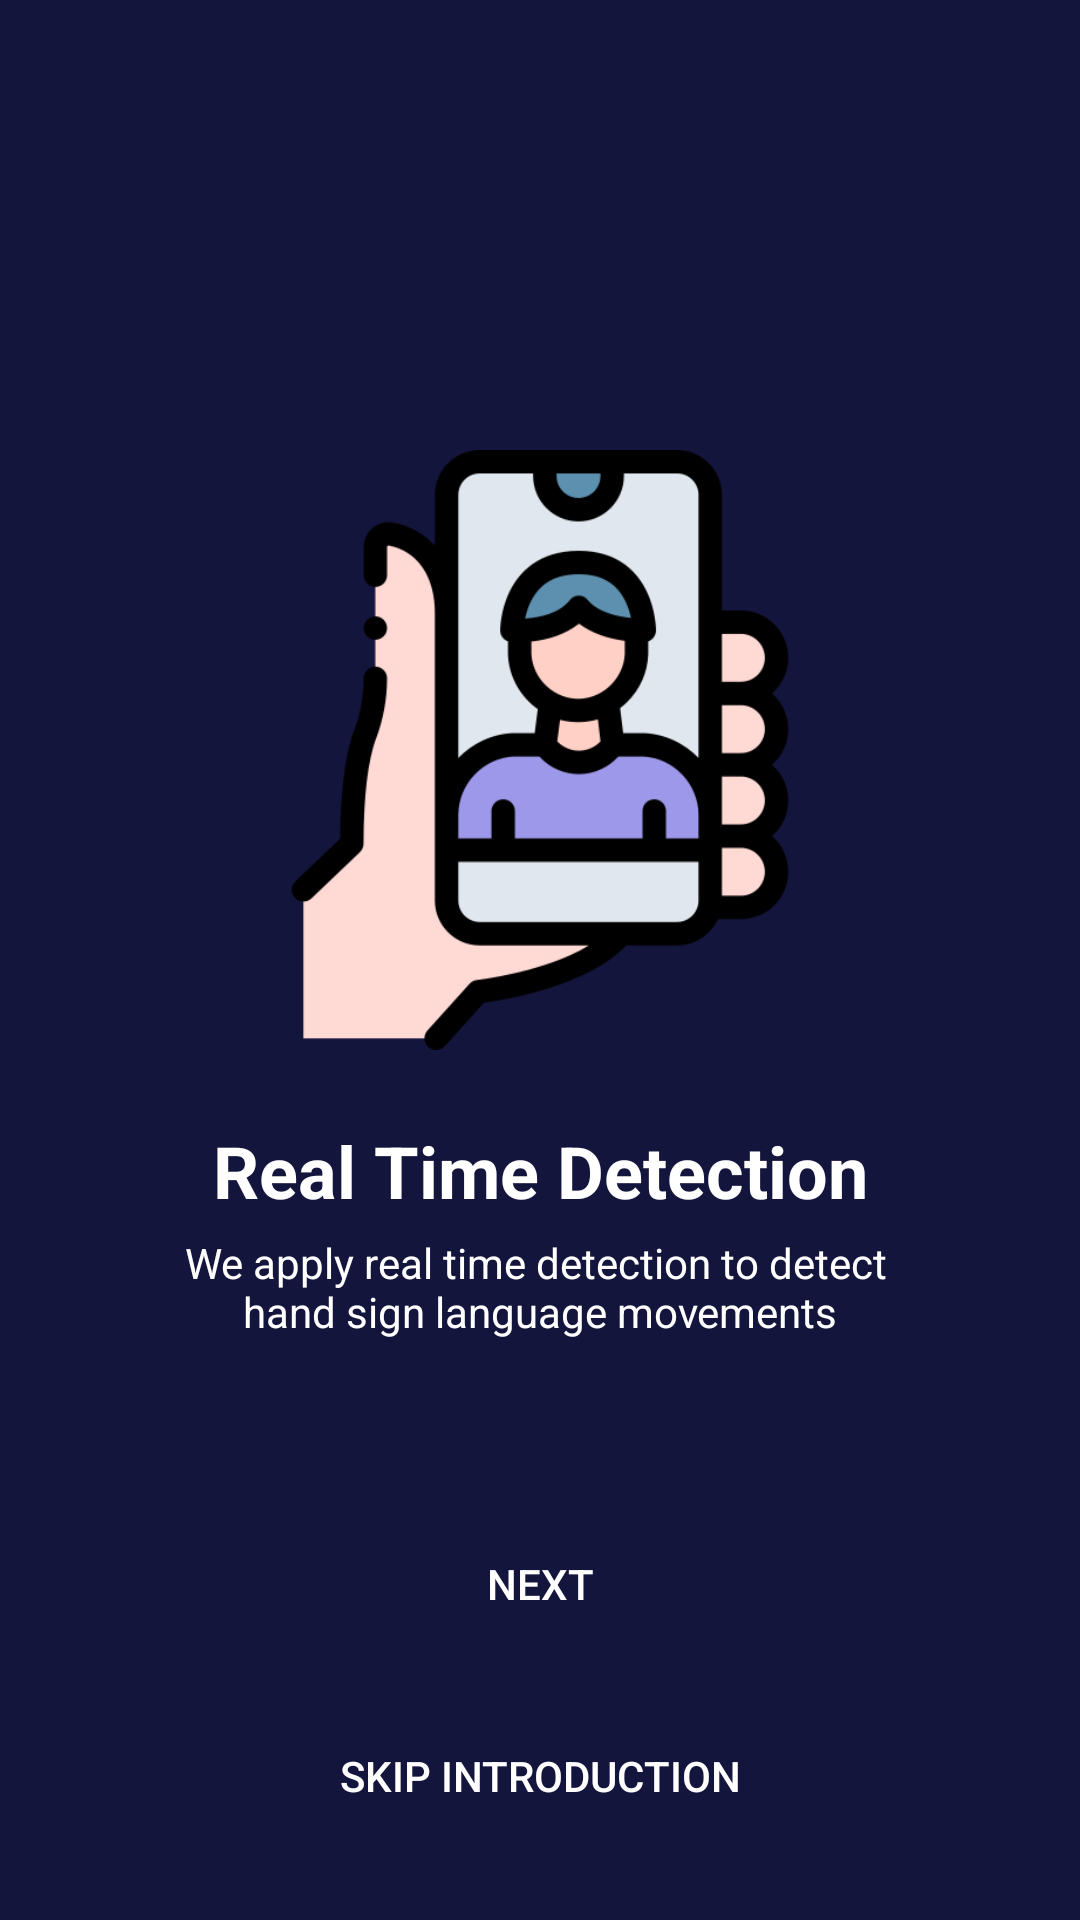

Layout XML and referenced resources for this Android screen:
<!-- AndroidManifest.xml: activity theme Theme.AppCompat.DayNight.NoActionBar -->
<!-- res/layout/activity_second_onboarding.xml -->
<?xml version="1.0" encoding="utf-8"?>

<androidx.constraintlayout.widget.ConstraintLayout xmlns:android="http://schemas.android.com/apk/res/android"
    xmlns:app="http://schemas.android.com/apk/res-auto"
    xmlns:tools="http://schemas.android.com/tools"
    android:layout_width="match_parent"
    android:layout_height="match_parent"
    android:background="@color/colorBlue"
    tools:context=".ui.onboarding.SecondOnboardingActivity">

    <ImageView
        android:id="@+id/cameraImgView"
        android:layout_width="200dp"
        android:layout_height="200dp"
        android:layout_marginTop="150dp"
        app:layout_constraintEnd_toEndOf="parent"
        app:layout_constraintStart_toStartOf="parent"
        app:layout_constraintTop_toTopOf="parent"
        app:srcCompat="@drawable/camera"
        android:contentDescription="@string/real_time_detect_image" />

    <TextView
        android:id="@+id/title"
        android:layout_width="wrap_content"
        android:layout_height="wrap_content"
        android:layout_marginTop="24dp"
        android:text="@string/title_camera"
        android:textColor="@color/colorWhite"
        android:textSize="24sp"
        android:textStyle="bold"
        app:layout_constraintEnd_toEndOf="parent"
        app:layout_constraintStart_toStartOf="parent"
        app:layout_constraintTop_toBottomOf="@+id/cameraImgView" />

    <TextView
        android:id="@+id/tv_desc"
        android:layout_width="wrap_content"
        android:layout_height="wrap_content"
        android:layout_marginStart="16dp"
        android:layout_marginTop="5dp"
        android:layout_marginEnd="16dp"
        android:gravity="center"
        android:text="@string/camera_description"
        android:textColor="@color/colorWhite"
        app:layout_constraintEnd_toEndOf="parent"
        app:layout_constraintStart_toStartOf="parent"
        app:layout_constraintTop_toBottomOf="@+id/title" />

    <Button
        android:id="@+id/btn_next"
        android:layout_width="0dp"
        android:layout_height="wrap_content"
        android:layout_marginStart="16dp"
        android:layout_marginEnd="16dp"
        android:layout_marginBottom="16dp"
        android:background="@drawable/shape_rectangle_pink"
        android:text="@string/next"
        android:textColor="@color/colorWhite"
        app:layout_constraintBottom_toTopOf="@+id/btn_skip"
        app:layout_constraintEnd_toEndOf="parent"
        app:layout_constraintStart_toStartOf="parent" />

    <Button
        android:id="@+id/btn_skip"
        android:layout_width="0dp"
        android:layout_height="wrap_content"
        android:layout_marginStart="16dp"
        android:layout_marginEnd="16dp"
        android:layout_marginBottom="24dp"
        android:background="@drawable/shape_rectangle_blue_grey"
        android:text="@string/skip_introduction"
        android:textColor="@color/colorWhite"
        app:layout_constraintBottom_toBottomOf="parent"
        app:layout_constraintEnd_toEndOf="parent"
        app:layout_constraintStart_toStartOf="parent" />

</androidx.constraintlayout.widget.ConstraintLayout>
<!-- resources referenced by this layout -->
<resources>
  <color name="colorBlue">#14153D</color>
  <color name="colorWhite">#FFFFFF</color>
  <!-- drawable camera: png bitmap (drawable-v24, 27249 bytes) -->
  <string name="camera_description">We apply real time detection to detect \nhand sign language movements</string>
  <string name="next">Next</string>
  <string name="real_time_detect_image">Real Time Detect Image</string>
  <string name="skip_introduction">Skip Introduction</string>
  <string name="title_camera">Real Time Detection</string>
</resources>
